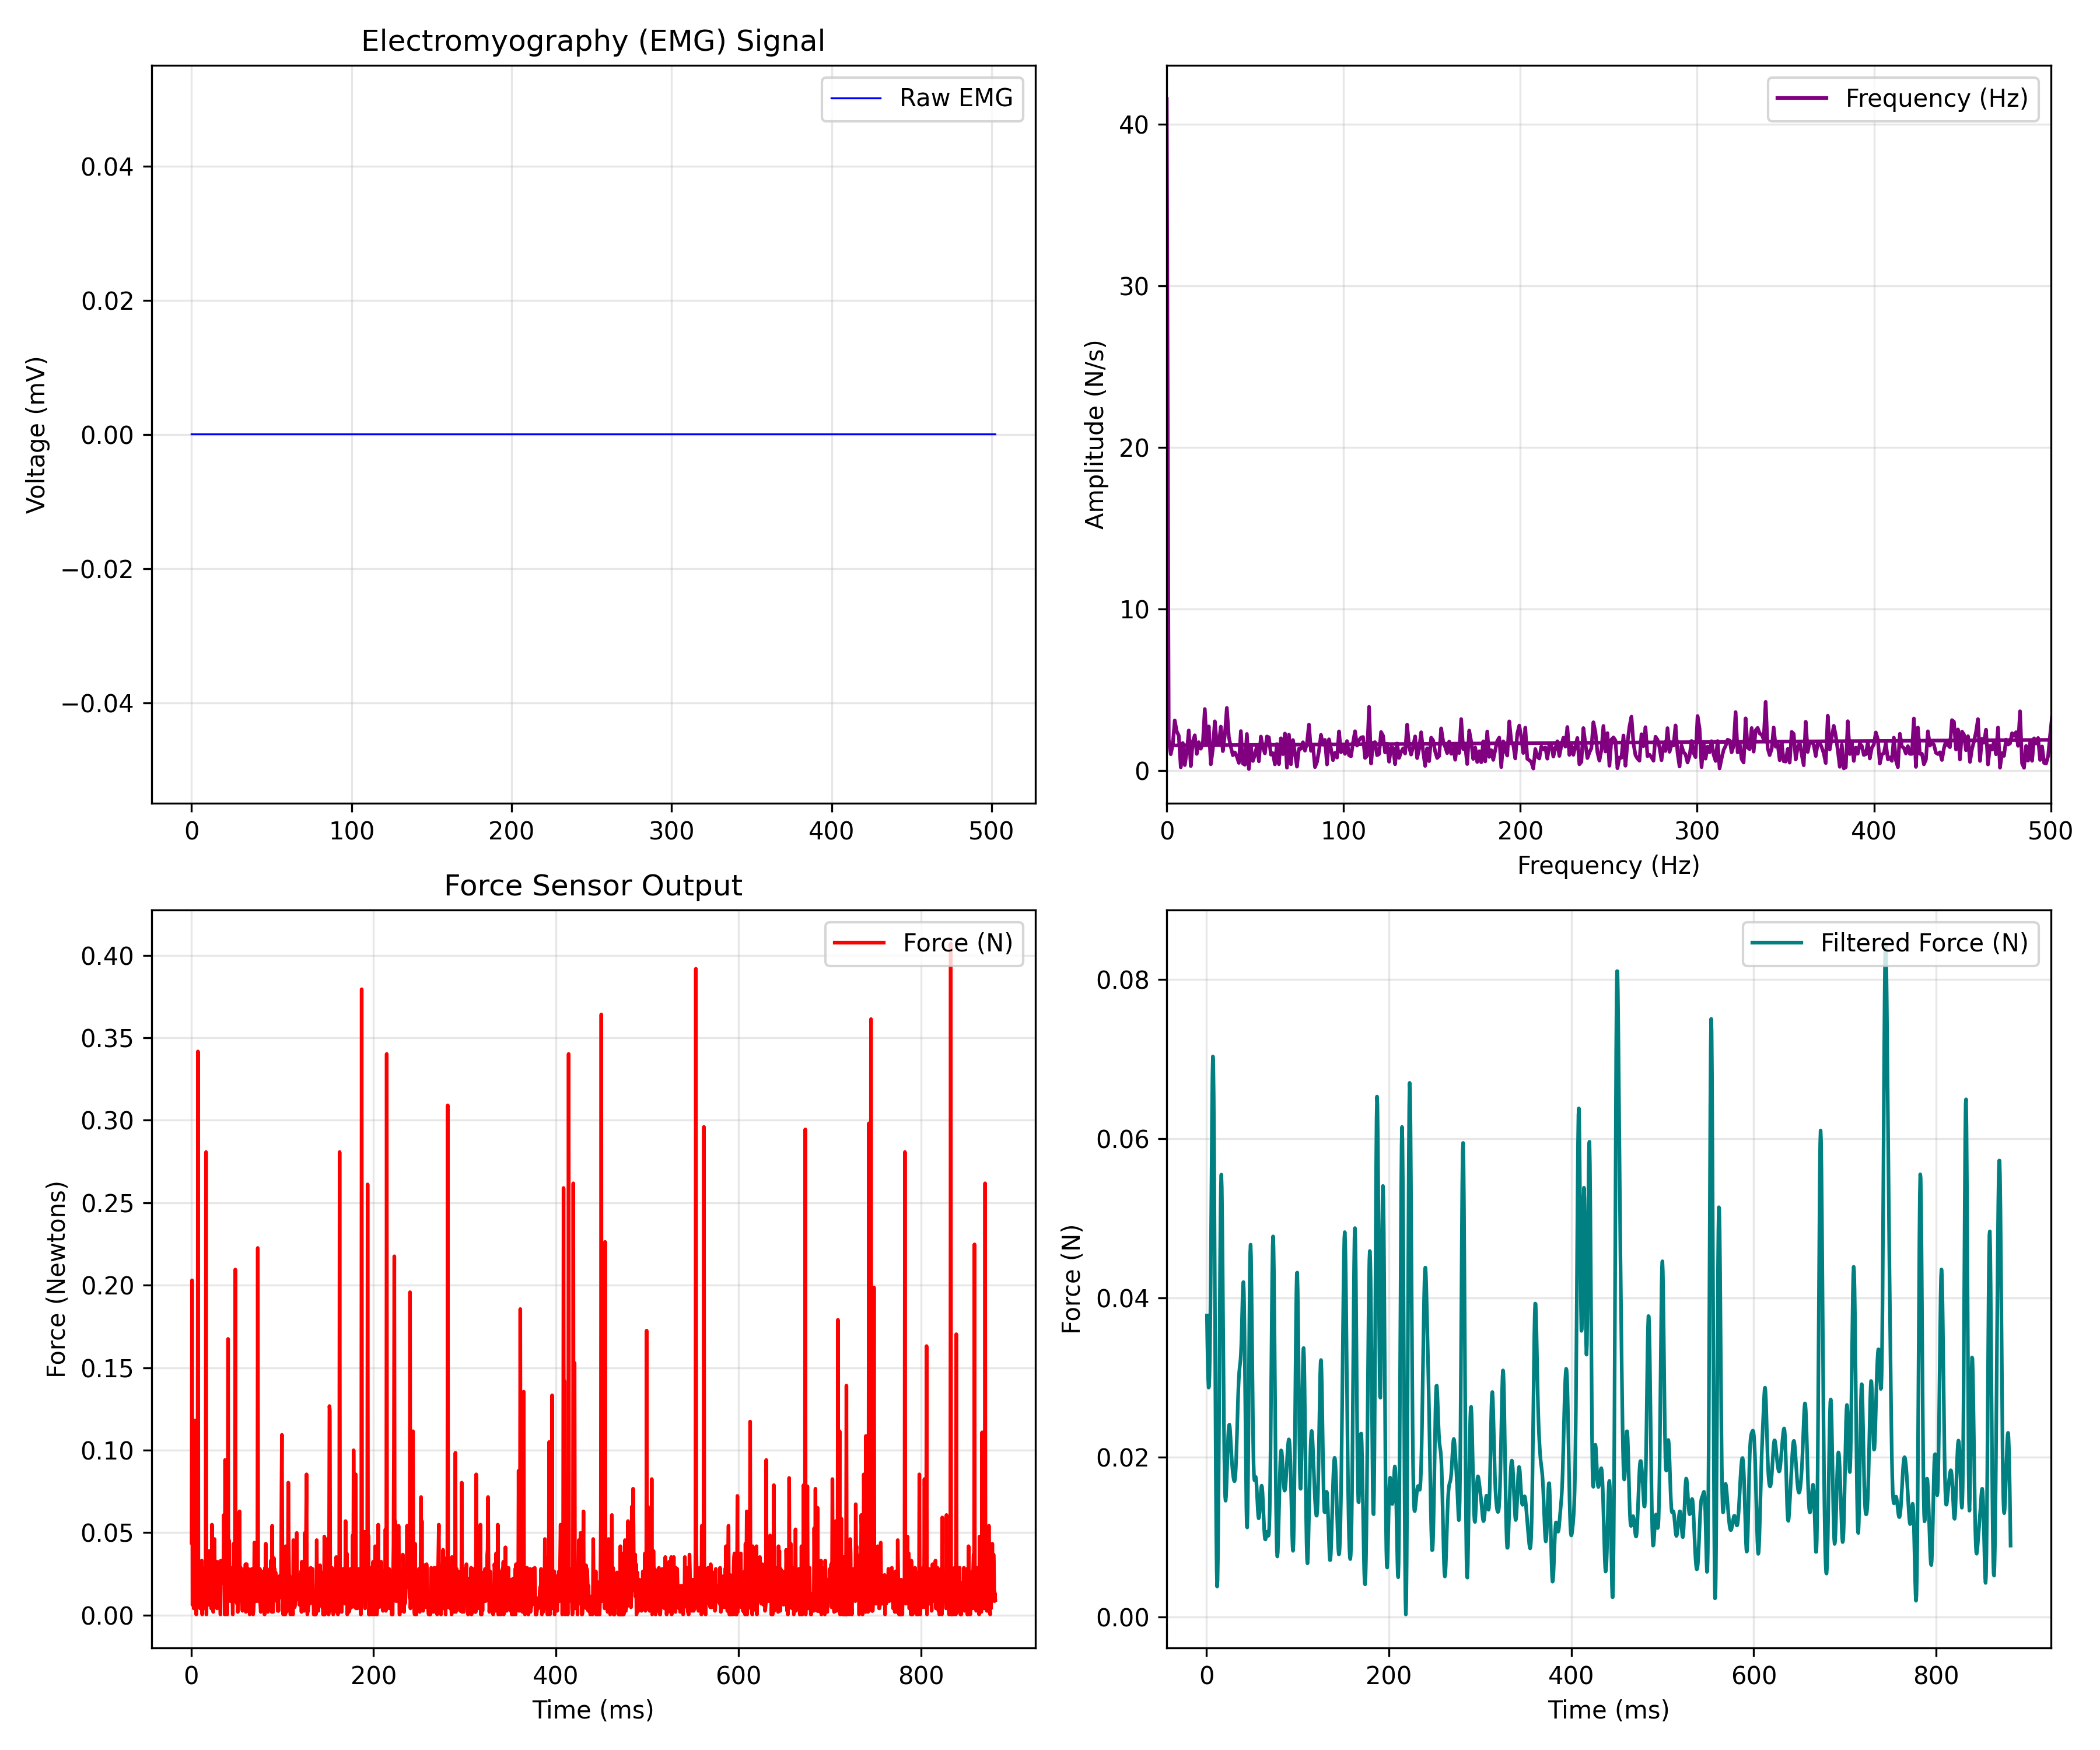

The table this chart was drawn from, first rows:
EMG_time_ms, EMG_value, FORCE_time_ms, FORCE_newtons
0.0, 0.0, 0.467, 0.0439
0.4655, 0.0, 0.933, 0.2029
0.931, 0.0, 1.398, 0.006205
1.397, 0.0, 1.866, 0.008384
1.862, 0.0, 2.324, 0.009045
2.328, 0.0, 2.795, 0.004026
2.793, 0.0, 3.258, 0.02865
3.259, 0.0, 3.726, 0.03737
3.724, 0.0, 4.188, 0.118
4.19, 0.0, 4.651, 0.02799
4.655, 0.0, 5.114, 0.02581
5.121, 0.0, 5.579, 0.000331
5.586, 0.0, 6.044, 0.03737
6.052, 0.0, 6.509, 0.006867
6.517, 0.0, 6.977, 0.05698
6.983, 0.0, 7.442, 0.3417
7.448, 0.0, 7.907, 0.01994
7.914, 0.0, 8.373, 0.02581
8.379, 0.0, 8.84, 0.006205
8.845, 0.0, 9.306, 0.008384
9.31, 0.0, 9.769, 0.004026
9.776, 0.0, 10.23, 0.02581
10.24, 0.0, 10.7, 0.009045
10.71, 0.0, 11.16, 0.008384
11.17, 0.0, 11.62, 0.03301
11.64, 0.0, 12.09, 0.000331
12.1, 0.0, 12.56, 0.02865
12.57, 0.0, 13.03, 0.008384
13.03, 0.0, 13.48, 0.0171
13.5, 0.0, 13.95, 0.02146
13.97, 0.0, 14.42, 0.02146
14.43, 0.0, 14.88, 0.004026
14.9, 0.0, 15.35, 0.02581
15.36, 0.0, 15.81, 0.01776
15.83, 0.0, 16.28, 0.2807
16.29, 0.0, 16.74, 0.000331
16.76, 0.0, 17.21, 0.02799
17.22, 0.0, 17.67, 0.01122
17.69, 0.0, 18.14, 0.01994
18.16, 0.0, 18.6, 0.02865
18.62, 0.0, 19.07, 0.006205
19.09, 0.0, 19.53, 0.02363
19.55, 0.0, 20.0, 0.03888
20.02, 0.0, 20.47, 0.008384
20.48, 0.0, 20.93, 0.02865
20.95, 0.0, 21.39, 0.01928
21.41, 0.0, 21.86, 0.004026
21.88, 0.0, 22.32, 0.004026
22.34, 0.0, 22.79, 0.0548
22.81, 0.0, 23.25, 0.0134
23.28, 0.0, 23.72, 0.0171
23.74, 0.0, 24.18, 0.001848
24.21, 0.0, 24.64, 0.02647
24.67, 0.0, 25.11, 0.03017
25.14, 0.0, 25.58, 0.04608
25.6, 0.0, 26.04, 0.01492
26.07, 0.0, 26.51, 0.02865
26.53, 0.0, 26.97, 0.01056
27, 0.0, 27.44, 0.01994
27.47, 0.0, 27.9, 0.008384
... 1,836 more rows
